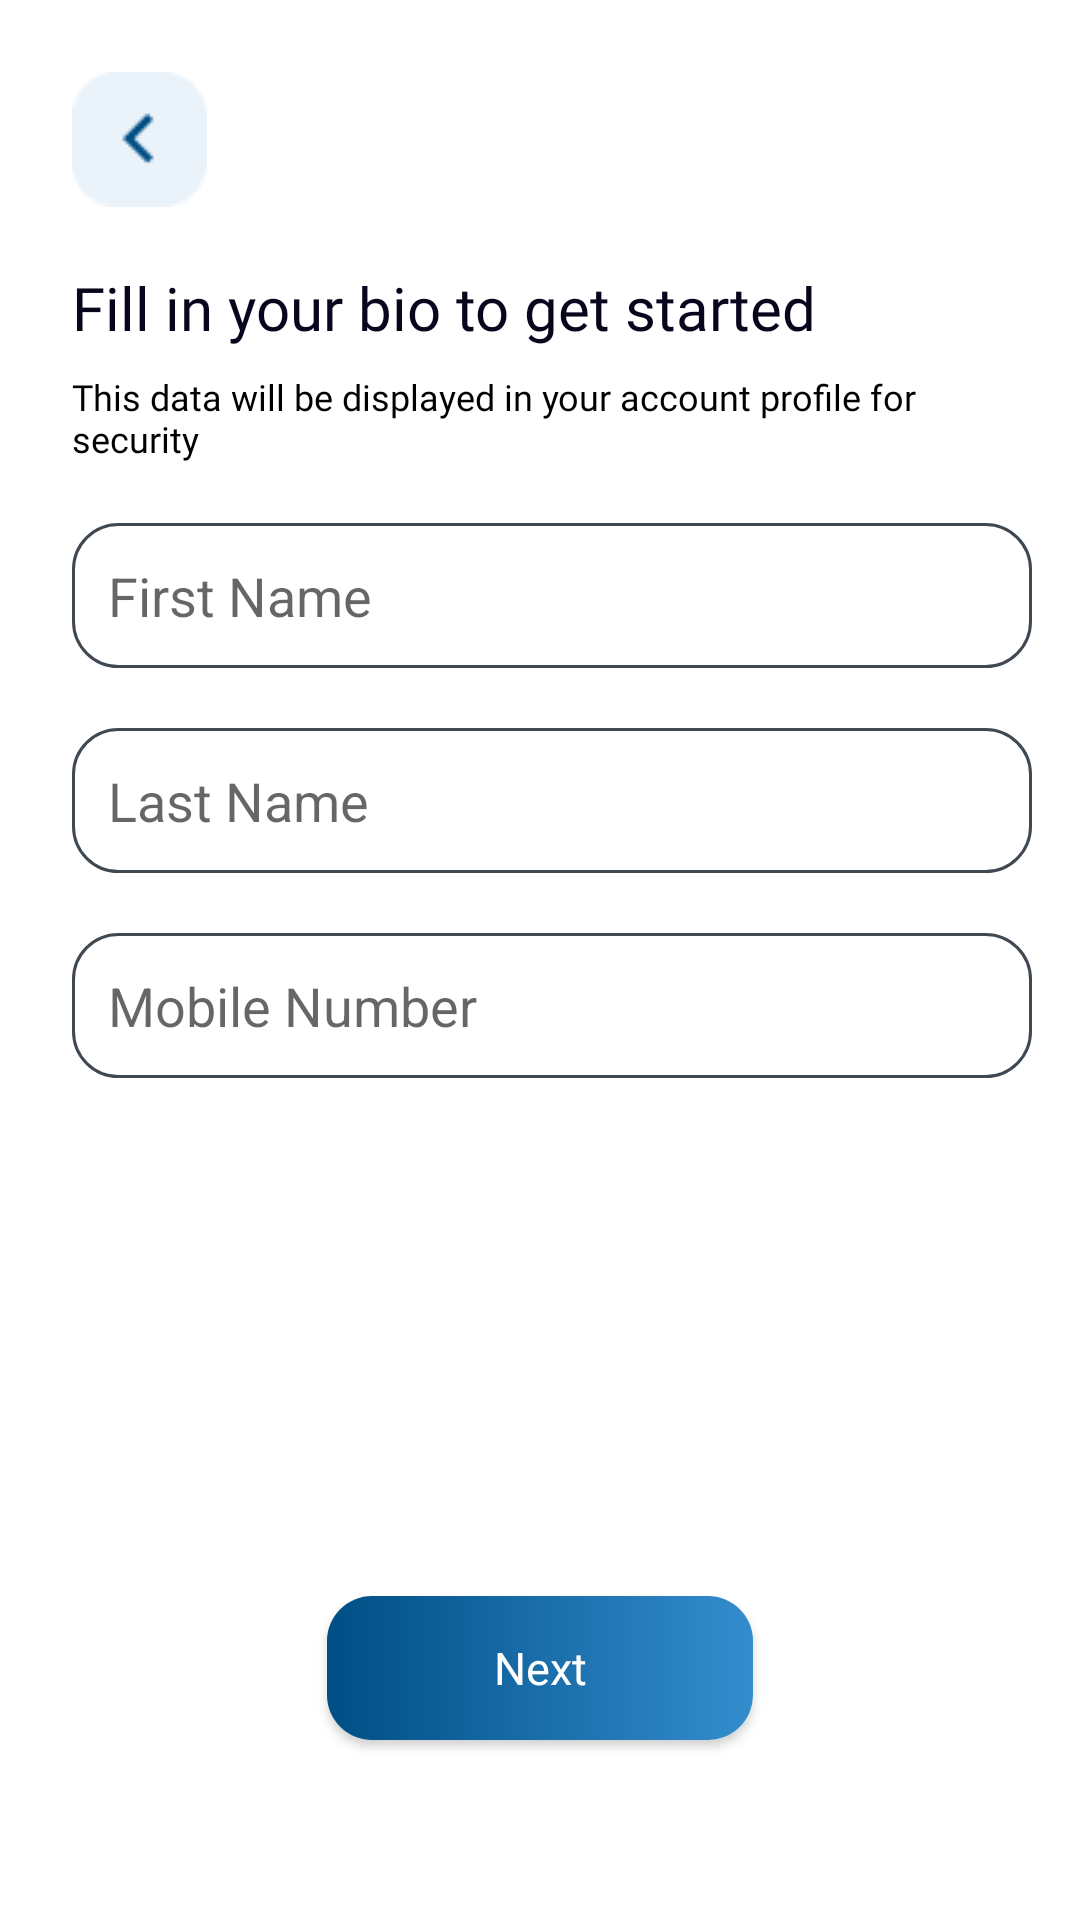

Android layout source for this screen:
<!-- AndroidManifest.xml: application theme Theme.BEON -->
<!-- res/layout/activity_signup_proses.xml -->
<?xml version="1.0" encoding="utf-8"?>
<androidx.constraintlayout.widget.ConstraintLayout xmlns:android="http://schemas.android.com/apk/res/android"
    xmlns:app="http://schemas.android.com/apk/res-auto"
    xmlns:tools="http://schemas.android.com/tools"
    android:layout_width="match_parent"
    android:layout_height="match_parent"
    android:background="@color/white"
    tools:context=".signup_proses">

    <ImageView
        android:id="@+id/img_back"
        android:layout_width="wrap_content"
        android:layout_height="wrap_content"
        android:layout_marginStart="@dimen/spacing_large"
        android:layout_marginTop="@dimen/spacing_large"
        android:contentDescription="@string/ic_back"
        android:src="@drawable/icon_back"
        app:layout_constraintStart_toStartOf="parent"
        app:layout_constraintTop_toTopOf="parent" />

    <TextView
        android:id="@+id/tv_getstarted"
        android:layout_width="0dp"
        android:layout_height="wrap_content"
        android:layout_marginTop="@dimen/spacing_smaller"
        android:layout_marginEnd="@dimen/spacing_regular"
        android:fontFamily="@font/popmedium"
        android:text="@string/text_get_started"
        android:textColor="@color/color_black"
        android:textSize="@dimen/font_title_content"
        app:layout_constraintEnd_toEndOf="parent"
        app:layout_constraintStart_toStartOf="@+id/img_back"
        app:layout_constraintTop_toBottomOf="@+id/img_back" />

    <TextView
        android:id="@+id/textView3"
        android:layout_width="0dp"
        android:layout_height="wrap_content"
        android:layout_marginTop="@dimen/spacing_tiny_large"
        android:fontFamily="@font/popmedium"
        android:text="@string/text_data"
        android:textColor="@color/black"
        android:textSize="@dimen/font_small"
        app:layout_constraintEnd_toEndOf="@+id/tv_getstarted"
        app:layout_constraintStart_toStartOf="@+id/tv_getstarted"
        app:layout_constraintTop_toBottomOf="@+id/tv_getstarted" />

    <EditText
        android:id="@+id/edt_firstname"
        android:layout_width="0dp"
        android:layout_height="wrap_content"
        android:layout_marginTop="@dimen/spacing_smaller"
        android:background="@drawable/custom_signup"
        android:ems="10"
        android:hint="@string/text_first_name"
        android:inputType="textPersonName"
        android:padding="@dimen/font_small"
        app:layout_constraintEnd_toEndOf="@+id/textView3"
        app:layout_constraintStart_toStartOf="@+id/textView3"
        app:layout_constraintTop_toBottomOf="@+id/textView3" />

    <EditText
        android:id="@+id/edt_lastname"
        android:layout_width="0dp"
        android:layout_height="wrap_content"
        android:layout_marginTop="@dimen/spacing_smaller"
        android:background="@drawable/custom_signup"
        android:ems="10"
        android:hint="@string/text_last_name"
        android:inputType="textPersonName"
        android:padding="@dimen/font_small"
        app:layout_constraintEnd_toEndOf="@+id/edt_firstname"
        app:layout_constraintStart_toStartOf="@+id/edt_firstname"
        app:layout_constraintTop_toBottomOf="@+id/edt_firstname" />

    <EditText
        android:id="@+id/edt_mobile_number"
        android:layout_width="0dp"
        android:layout_height="wrap_content"
        android:layout_marginTop="@dimen/spacing_smaller"
        android:background="@drawable/custom_signup"
        android:ems="10"
        android:hint="@string/text_mobile_number"
        android:inputType="number"
        android:padding="@dimen/font_small"
        app:layout_constraintEnd_toEndOf="@+id/edt_lastname"
        app:layout_constraintStart_toStartOf="@+id/edt_lastname"
        app:layout_constraintTop_toBottomOf="@+id/edt_lastname" />

    <androidx.appcompat.widget.AppCompatButton
        android:id="@+id/btn_next"
        android:layout_width="0dp"
        android:layout_height="wrap_content"
        android:layout_marginStart="@dimen/spacing_giant_more_one"
        android:layout_marginEnd="@dimen/spacing_giant_more_one"
        android:layout_marginBottom="@dimen/spacing_larger"
        android:background="@drawable/custom_btn_create"
        android:fontFamily="@font/popmedium"
        android:text="@string/text_next"
        android:textSize="@dimen/font_large"
        android:textAllCaps="false"
        android:textColor="@color/white"
        app:layout_constraintBottom_toBottomOf="parent"
        app:layout_constraintEnd_toEndOf="parent"
        app:layout_constraintStart_toStartOf="parent" />

</androidx.constraintlayout.widget.ConstraintLayout>
<!-- resources referenced by this layout -->
<resources>
  <color name="black">#FF000000</color>
  <color name="color_black">#09051C</color>
  <color name="white">#FFFFFFFF</color>
  <dimen name="font_large">15sp</dimen>
  <dimen name="font_small">12sp</dimen>
  <dimen name="font_title_content">20sp</dimen>
  <dimen name="spacing_giant_more_one">109dp</dimen>
  <dimen name="spacing_large">24dp</dimen>
  <dimen name="spacing_larger">60dp</dimen>
  <dimen name="spacing_regular">16dp</dimen>
  <dimen name="spacing_smaller">20dp</dimen>
  <dimen name="spacing_tiny_large">8dp</dimen>
  <!-- drawable custom_btn_create (drawable) -->
  <?xml version="1.0" encoding="utf-8"?>
  <shape xmlns:android="http://schemas.android.com/apk/res/android">
      <gradient android:startColor="@color/color_blue70" android:endColor="@color/color_blue80"/>
      <corners android:radius="@dimen/spacing_small"/>
  </shape>
  <!-- drawable custom_signup (drawable) -->
  <?xml version="1.0" encoding="utf-8"?>
  <shape xmlns:android="http://schemas.android.com/apk/res/android">
      <solid android:color="@color/white" />
      <stroke android:color="@color/color_gray4" android:width="1dp"/>
      <corners android:radius="@dimen/spacing_small"/>
      <size android:width="@dimen/spacing_huger" android:height="@dimen/spacing_huge"/>
  
  </shape>
  <!-- drawable icon_back: png bitmap (drawable, 868 bytes) -->
  <string name="ic_back">back</string>
  <string name="text_data">This data will be displayed in your account profile for security</string>
  <string name="text_first_name">First Name</string>
  <string name="text_get_started">Fill in your bio to get started</string>
  <string name="text_last_name">Last Name</string>
  <string name="text_mobile_number">Mobile Number</string>
  <string name="text_next">Next</string>
  <style name="Theme.BEON" parent="Theme.MaterialComponents.DayNight.DarkActionBar">
          
          <item name="colorPrimary">@color/purple_500</item>
          <item name="colorPrimaryVariant">@color/purple_700</item>
          <item name="colorOnPrimary">@color/white</item>
          
          <item name="colorSecondary">@color/teal_200</item>
          <item name="colorSecondaryVariant">@color/teal_700</item>
          <item name="colorOnSecondary">@color/black</item>
          
          <item name="android:statusBarColor" tools:targetApi="l">?attr/colorPrimaryVariant</item>
          
      </style>
  <color name="color_blue70">#004E85</color>
  <color name="color_blue80">#338DCD</color>
  <dimen name="spacing_small">15dp</dimen>
  <color name="color_gray4">#404852</color>
  <dimen name="spacing_huger">200dp</dimen>
  <dimen name="spacing_huge">40dp</dimen>
  <color name="purple_500">#FF6200EE</color>
  <color name="purple_700">#FF3700B3</color>
  <color name="teal_200">#FF03DAC5</color>
  <color name="teal_700">#FF018786</color>
</resources>
